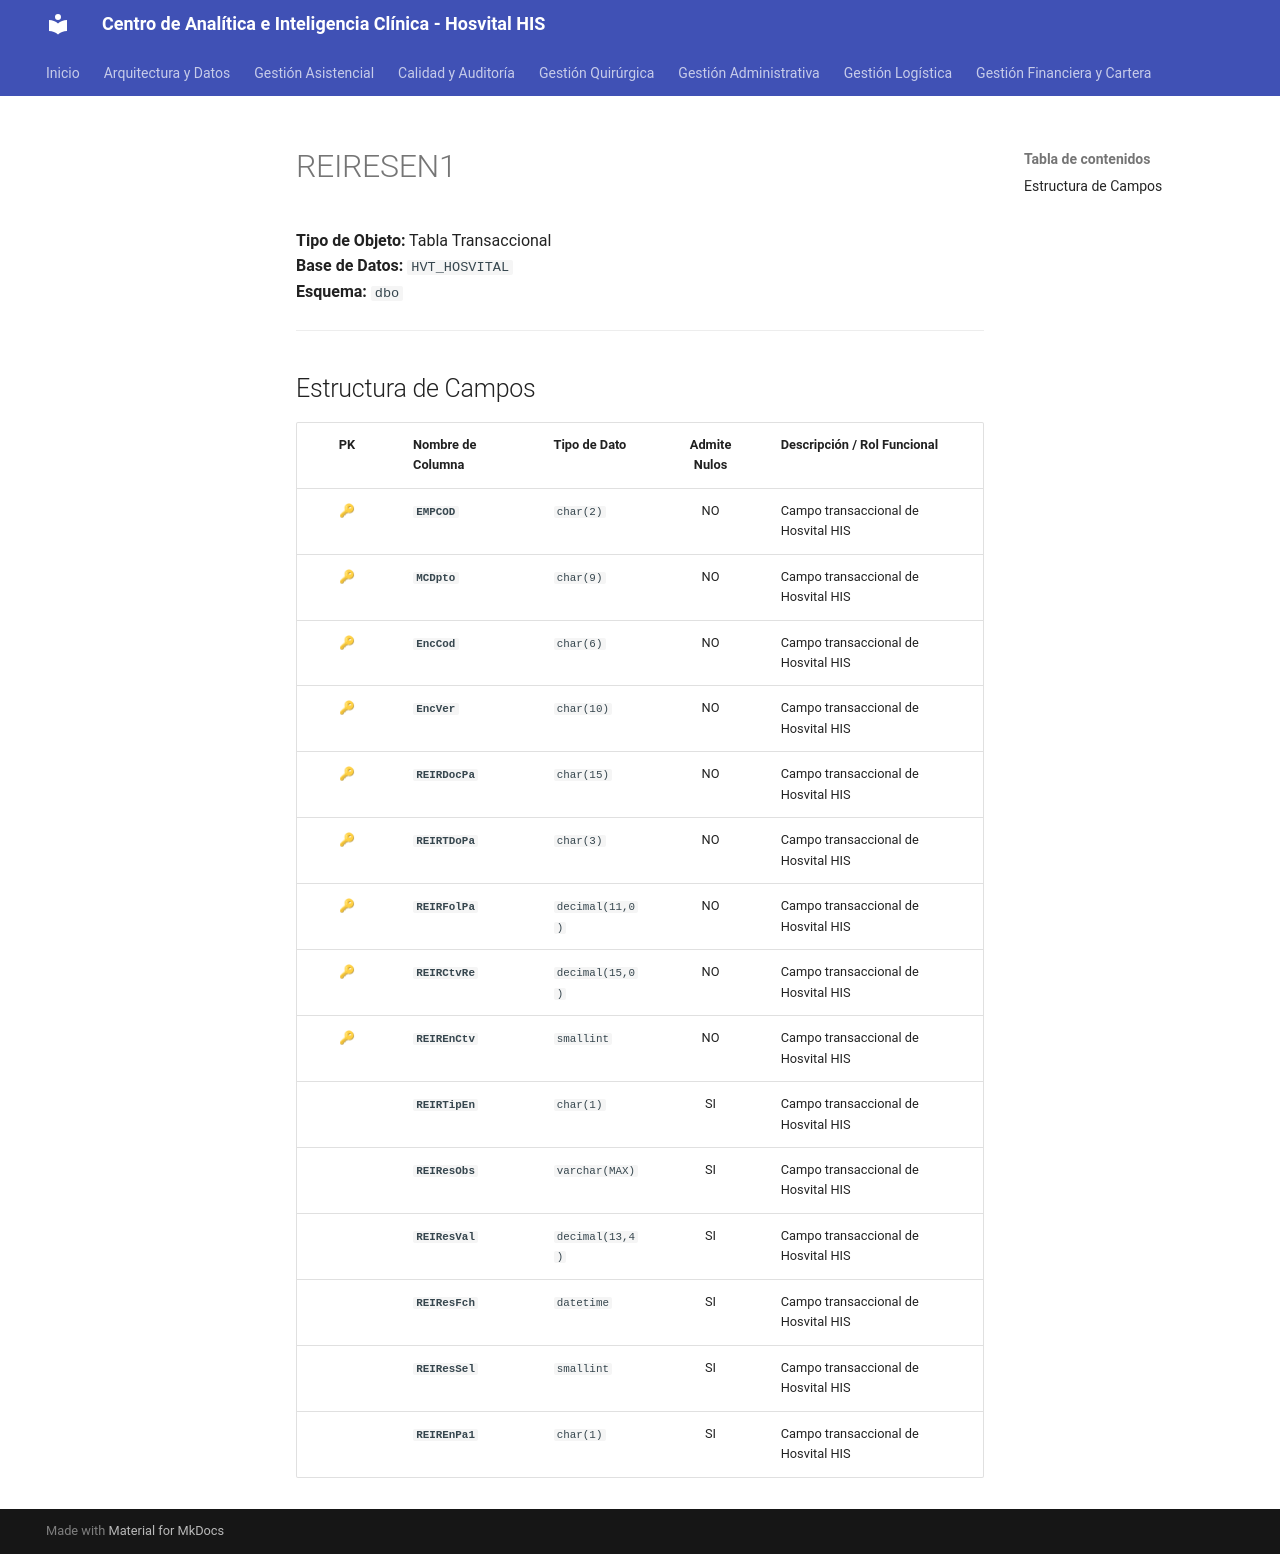

repository: SoporteSaludtech/superset-docs · page: diccionario-general/REIRESEN1/index.html · generator: mkdocs

# REIRESEN1

**Tipo de Objeto:** Tabla Transaccional  
**Base de Datos:** `HVT_HOSVITAL`  
**Esquema:** `dbo`

---

## Estructura de Campos

| PK | Nombre de Columna | Tipo de Dato | Admite Nulos | Descripción / Rol Funcional |
| :-: | :--- | :--- | :-: | :--- |
| 🔑 | **`EMPCOD`** | `char(2)` | NO | Campo transaccional de Hosvital HIS |
| 🔑 | **`MCDpto`** | `char(9)` | NO | Campo transaccional de Hosvital HIS |
| 🔑 | **`EncCod`** | `char(6)` | NO | Campo transaccional de Hosvital HIS |
| 🔑 | **`EncVer`** | `char(10)` | NO | Campo transaccional de Hosvital HIS |
| 🔑 | **`REIRDocPa`** | `char(15)` | NO | Campo transaccional de Hosvital HIS |
| 🔑 | **`REIRTDoPa`** | `char(3)` | NO | Campo transaccional de Hosvital HIS |
| 🔑 | **`REIRFolPa`** | `decimal(11,0)` | NO | Campo transaccional de Hosvital HIS |
| 🔑 | **`REIRCtvRe`** | `decimal(15,0)` | NO | Campo transaccional de Hosvital HIS |
| 🔑 | **`REIREnCtv`** | `smallint` | NO | Campo transaccional de Hosvital HIS |
|  | **`REIRTipEn`** | `char(1)` | SI | Campo transaccional de Hosvital HIS |
|  | **`REIResObs`** | `varchar(MAX)` | SI | Campo transaccional de Hosvital HIS |
|  | **`REIResVal`** | `decimal(13,4)` | SI | Campo transaccional de Hosvital HIS |
|  | **`REIResFch`** | `datetime` | SI | Campo transaccional de Hosvital HIS |
|  | **`REIResSel`** | `smallint` | SI | Campo transaccional de Hosvital HIS |
|  | **`REIREnPa1`** | `char(1)` | SI | Campo transaccional de Hosvital HIS |
